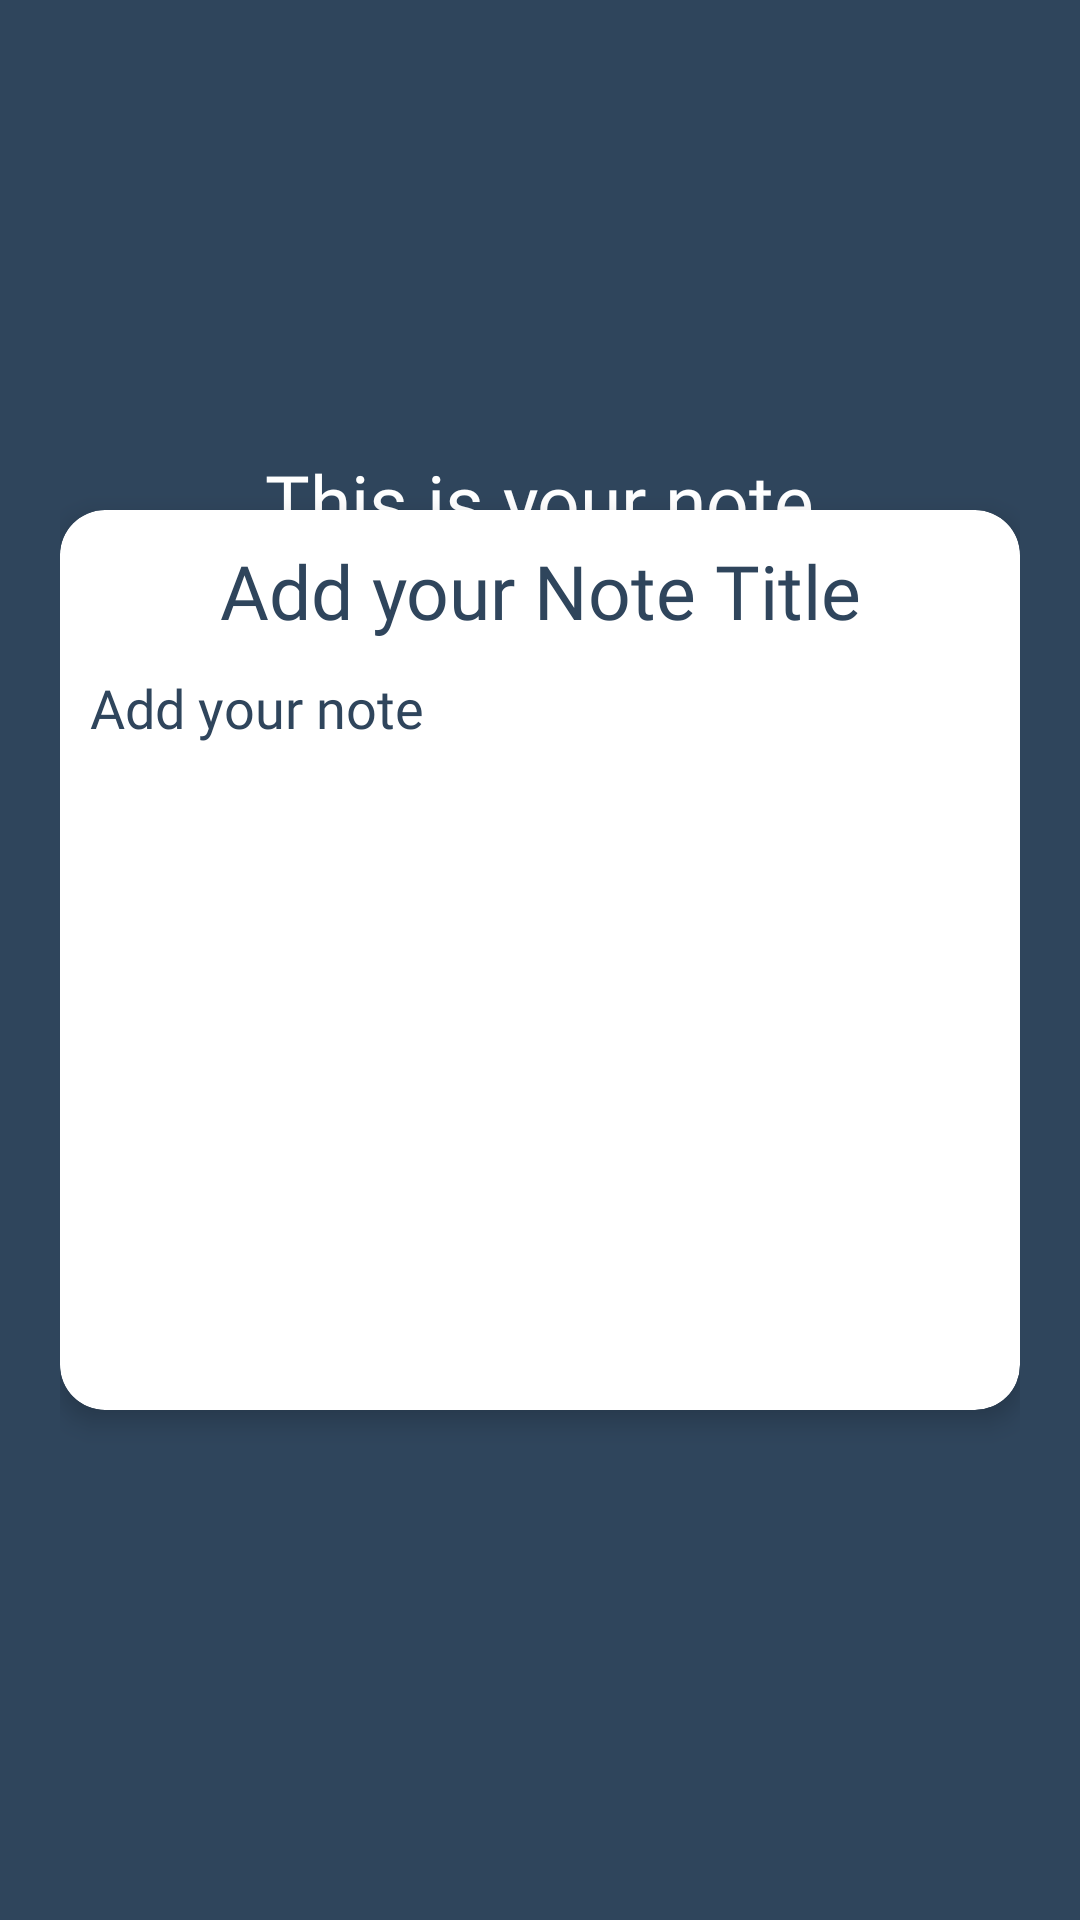

Here is an Android app screen rendered from its layout file. Give the layout XML and the strings, colors and styles it references.
<!-- AndroidManifest.xml: application theme Theme.NoteAppNavigation -->
<!-- res/layout/fragment_detail_note.xml -->
<?xml version="1.0" encoding="utf-8"?>
<RelativeLayout
    xmlns:android="http://schemas.android.com/apk/res/android"
    xmlns:tools="http://schemas.android.com/tools"
    android:layout_width="match_parent"
    android:layout_height="match_parent"
    android:padding="20dp"
    android:background="@color/primary"
    tools:context=".DetailNoteFragment">

    <ImageView
        android:id="@+id/btnBack"
        android:layout_width="50dp"
        android:layout_height="50dp"
        android:src="@drawable/ic_baseline_arrow_back_24"/>

    <TextView
        android:layout_marginTop="130dp"
        android:layout_width="wrap_content"
        android:layout_height="wrap_content"
        android:text="This is your note"
        android:textSize="25sp"
        android:textColor="@color/white"
        android:fontFamily="@font/poppins_semibold"
        android:layout_centerHorizontal="true"
        />

    <androidx.cardview.widget.CardView
        android:layout_centerHorizontal="true"
        android:layout_centerVertical="true"
        android:layout_width="match_parent"
        xmlns:app="http://schemas.android.com/apk/res-auto"
        app:cardCornerRadius="15dp"
        android:background="@color/white"
        app:cardElevation="5dp"
        android:layout_height="300dp">

        <LinearLayout
            android:padding="10dp"
            android:orientation="vertical"
            android:layout_width="match_parent"
            android:layout_height="match_parent">

            <TextView
                android:id="@+id/detailTitle"
                android:hint="Add your Note Title"
                android:textAlignment="center"
                android:textSize="25sp"
                android:fontFamily="@font/poppins_semibold"
                android:textColorHint="@color/primary"
                android:layout_width="match_parent"
                android:layout_height="wrap_content"/>

            <TextView
                android:id="@+id/detailNote"
                android:hint="Add your note"
                android:textSize="18sp"
                android:layout_marginVertical="10sp"
                android:fontFamily="@font/poppins_medium"
                android:textColorHint="@color/primary"
                android:layout_width="match_parent"
                android:layout_height="wrap_content"/>

        </LinearLayout>

    </androidx.cardview.widget.CardView>


</RelativeLayout>
<!-- resources referenced by this layout -->
<resources>
  <color name="primary">#2F455C</color>
  <color name="white">#FFFFFFFF</color>
  <style name="Theme.NoteAppNavigation" parent="Theme.MaterialComponents.DayNight.NoActionBar">
          
          <item name="colorPrimary">@color/purple_500</item>
          <item name="colorPrimaryVariant">@color/purple_700</item>
          <item name="colorOnPrimary">@color/white</item>
          
          <item name="colorSecondary">@color/teal_200</item>
          <item name="colorSecondaryVariant">@color/teal_700</item>
          <item name="colorOnSecondary">@color/black</item>
          
          <item name="android:statusBarColor">?attr/colorPrimaryVariant</item>
          
      </style>
  <color name="purple_500">#2F455C</color>
  <color name="purple_700">#2F455C</color>
  <color name="teal_200">#aaa</color>
  <color name="teal_700">#FF018786</color>
  <color name="black">#FFFFFFFF</color>
</resources>
